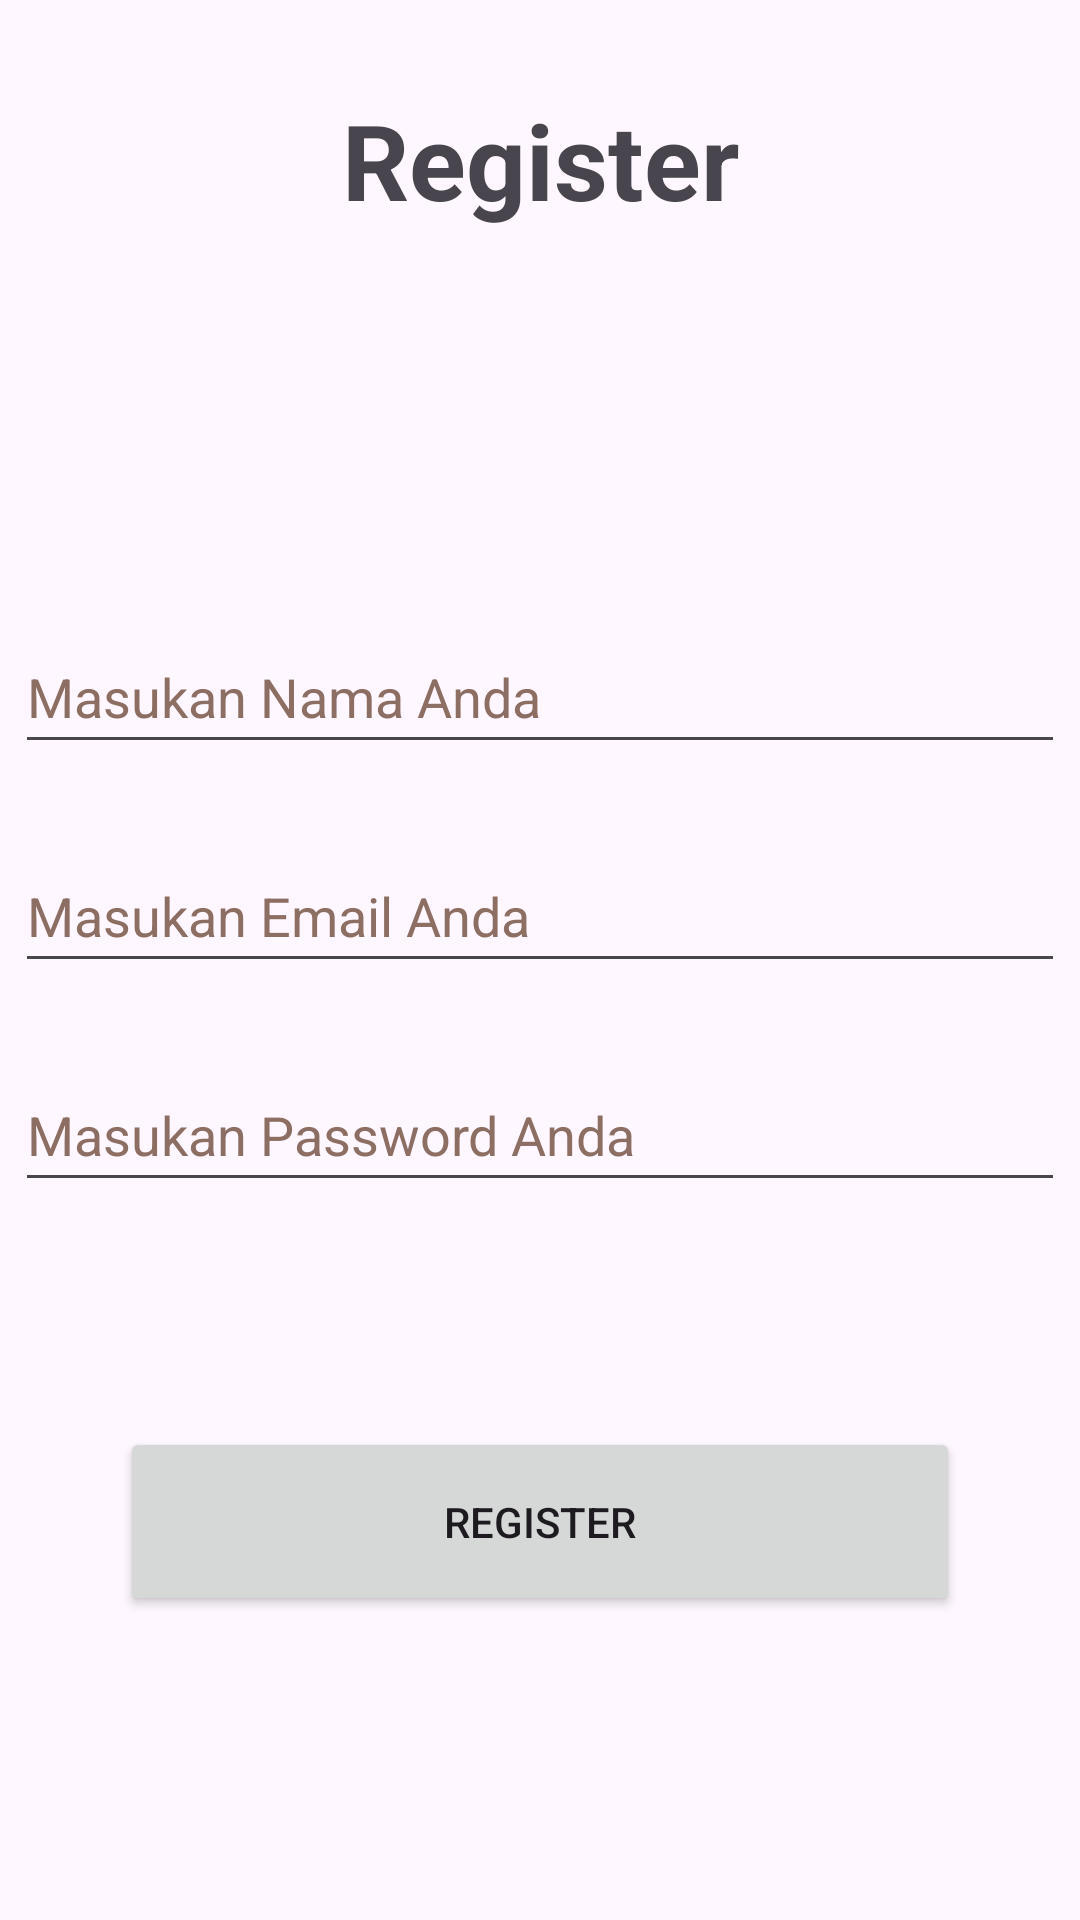

Here is an Android app screen rendered from its layout file. Give the layout XML and the strings, colors and styles it references.
<!-- AndroidManifest.xml: application theme Theme.SparepartMotorAhassHonda -->
<!-- res/layout/activity_register.xml -->
<?xml version="1.0" encoding="utf-8"?>
<androidx.constraintlayout.widget.ConstraintLayout xmlns:android="http://schemas.android.com/apk/res/android"
    xmlns:app="http://schemas.android.com/apk/res-auto"
    xmlns:tools="http://schemas.android.com/tools"
    android:layout_width="match_parent"
    android:layout_height="match_parent"
    tools:context=".Register">

    <ImageButton
        android:id="@+id/back"
        android:layout_width="wrap_content"
        android:layout_height="48dp"
        android:layout_marginStart="20dp"
        android:layout_marginTop="20dp"
        android:backgroundTint="@color/transparent"
        android:src="@drawable/baseline_cancel_24"
        app:layout_constraintStart_toStartOf="parent"
        app:layout_constraintTop_toTopOf="parent"
        tools:ignore="ContentDescription,SpeakableTextPresentCheck" />

    <TextView
        android:id="@+id/textView2"
        android:layout_width="wrap_content"
        android:layout_height="wrap_content"
        android:layout_marginTop="30dp"
        android:text="Register"
        tools:ignore="HardCodedText"
        android:textSize="35sp"
        android:textStyle="bold"
        app:layout_constraintEnd_toEndOf="parent"
        app:layout_constraintStart_toStartOf="parent"
        app:layout_constraintTop_toTopOf="parent" />

    <EditText
        android:id="@+id/etUsername"
        android:layout_width="350dp"
        android:layout_height="wrap_content"
        android:layout_marginTop="130dp"
        android:ems="10"
        android:hint="Masukan Nama Anda"
        android:inputType="text"
        android:minHeight="48dp"
        android:textColorHint="#8D6E63"
        app:layout_constraintEnd_toEndOf="parent"
        app:layout_constraintStart_toStartOf="parent"
        app:layout_constraintTop_toBottomOf="@+id/textView2"
        tools:ignore="Autofill,HardCodedText" />

    <EditText
        android:id="@+id/etEmail"
        android:layout_width="350dp"
        android:layout_height="wrap_content"
        android:layout_marginTop="25dp"
        android:ems="10"
        android:hint="Masukan Email Anda"
        android:inputType="textEmailAddress"
        android:minHeight="48dp"
        android:textColorHint="#8D6E63"
        app:layout_constraintEnd_toEndOf="parent"
        app:layout_constraintStart_toStartOf="parent"
        app:layout_constraintTop_toBottomOf="@+id/etUsername"
        tools:ignore="Autofill,HardCodedText" />

    <EditText
        android:id="@+id/etPassword"
        android:layout_width="350dp"
        android:layout_height="wrap_content"
        android:layout_marginTop="25dp"
        android:ems="10"
        android:hint="Masukan Password Anda"
        android:inputType="textPassword"
        android:minHeight="48dp"
        android:textColorHint="#8D6E63"
        app:layout_constraintEnd_toEndOf="parent"
        app:layout_constraintStart_toStartOf="parent"
        app:layout_constraintTop_toBottomOf="@+id/etEmail"
        tools:ignore="Autofill,HardCodedText" />

    <Button
        android:id="@+id/btnProcessReg"
        android:layout_width="280dp"
        android:layout_height="63dp"
        android:layout_marginTop="75dp"
        android:text="Register"
        app:layout_constraintEnd_toEndOf="parent"
        app:layout_constraintStart_toStartOf="parent"
        app:layout_constraintTop_toBottomOf="@+id/etPassword"
        tools:ignore="HardcodedText,DuplicateSpeakableTextCheck" />

</androidx.constraintlayout.widget.ConstraintLayout>
<!-- resources referenced by this layout -->
<resources>
  <color name="transparent">#00FFFFFF</color>
  <style name="Theme.SparepartMotorAhassHonda" parent="Theme.MaterialComponents.DayNight.NoActionBar">
          
          <item name="colorPrimary">@color/purple_500</item>
          <item name="colorPrimaryVariant">@color/purple_700</item>
          <item name="colorOnPrimary">@color/white</item>
          
          <item name="colorSecondary">@color/teal_200</item>
          <item name="colorSecondaryVariant">@color/teal_700</item>
          <item name="colorOnSecondary">@color/black</item>
          
          
          
      </style>
  <color name="purple_500">#FF6200EE</color>
  <color name="purple_700">#FF3700B3</color>
  <color name="white">#FFFFFFFF</color>
  <color name="teal_200">#FF03DAC5</color>
  <color name="teal_700">#FF018786</color>
  <color name="black">#272727</color>
</resources>
